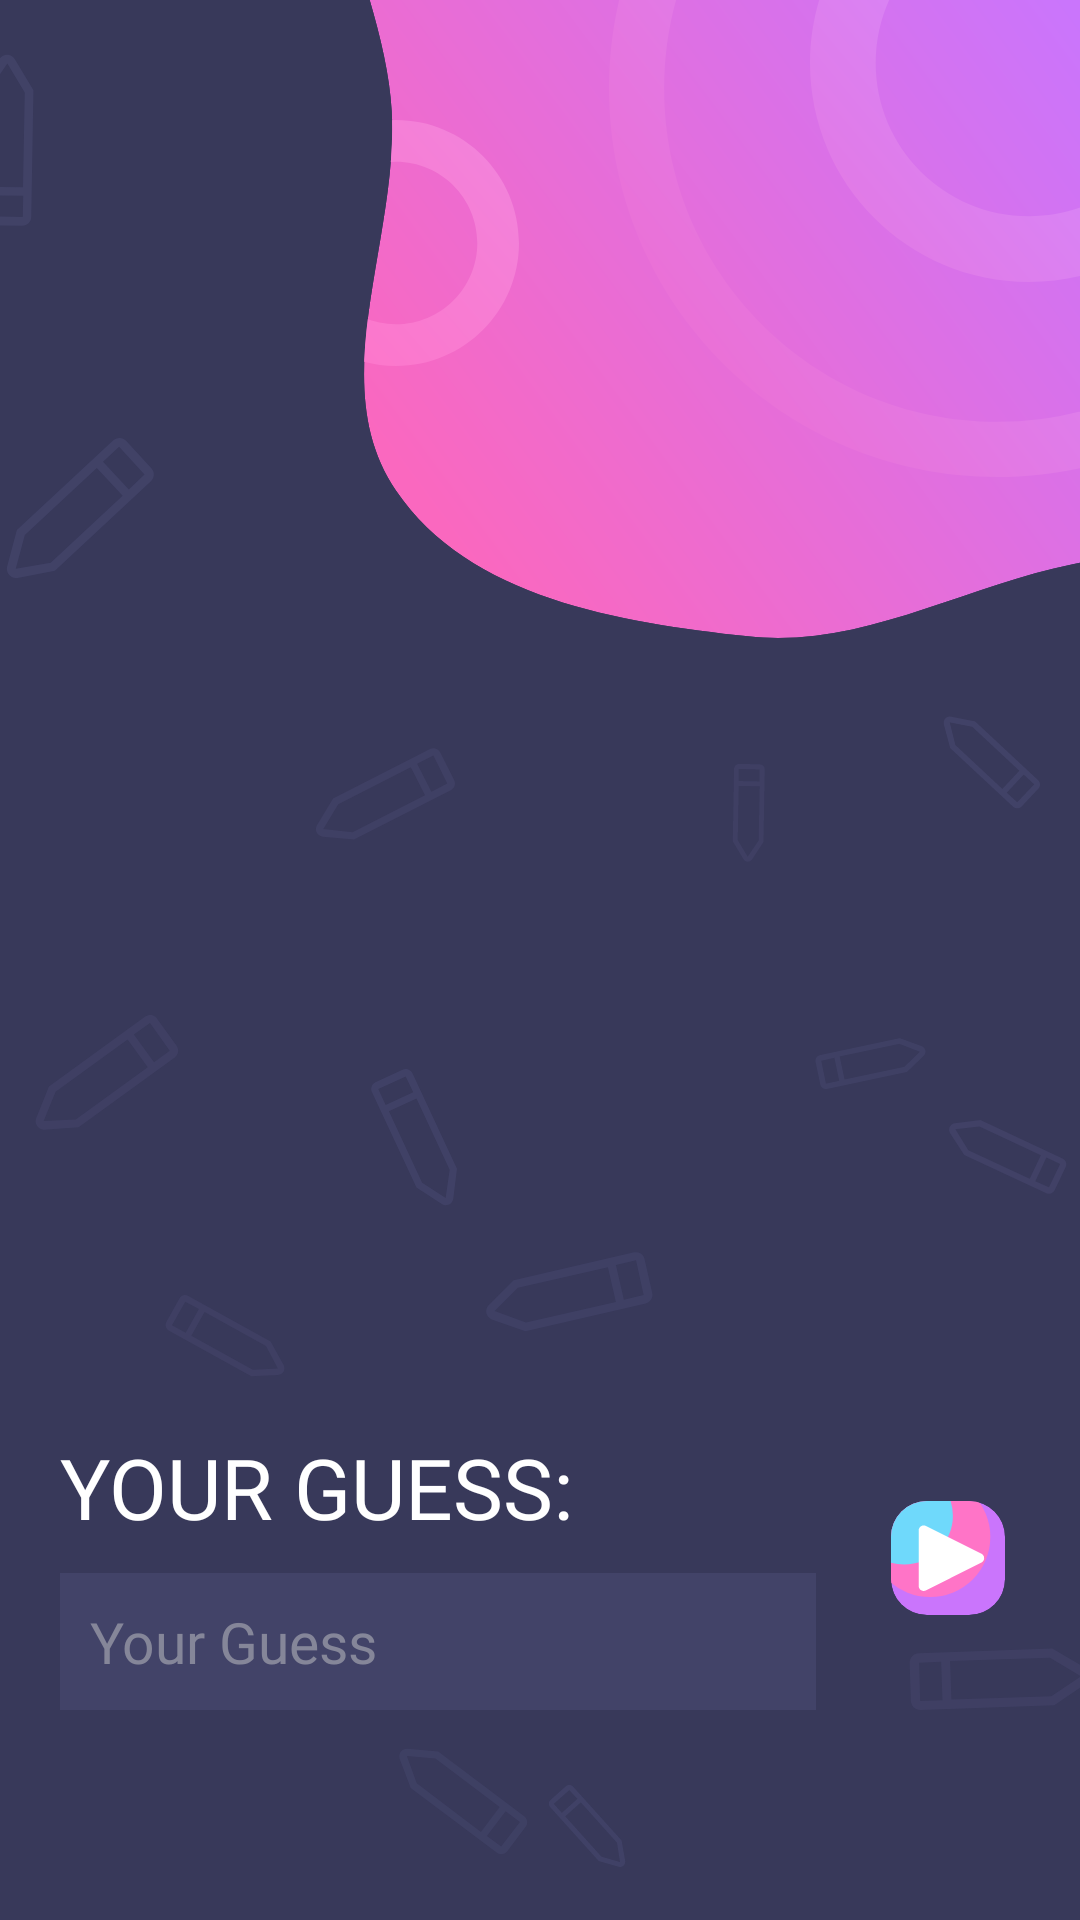

This screen was rendered from an Android layout file. Write that file and the resources it references.
<!-- AndroidManifest.xml: application theme AppTheme -->
<!-- res/layout/fragment_guessing.xml -->
<?xml version="1.0" encoding="utf-8"?>
<androidx.constraintlayout.widget.ConstraintLayout xmlns:android="http://schemas.android.com/apk/res/android"
    xmlns:app="http://schemas.android.com/apk/res-auto"
    xmlns:tools="http://schemas.android.com/tools"
    android:layout_width="match_parent"
    android:layout_height="match_parent"
    tools:context=".game_view.fragments.guess_section.GuessingFragment">

    <include
        layout="@layout/background_layout"
        android:layout_width="match_parent"
        android:layout_height="match_parent"
        app:layout_constraintLeft_toLeftOf="parent"
        app:layout_constraintTop_toTopOf="parent" />

    <TextView
        android:id="@+id/username"
        android:layout_width="match_parent"
        android:layout_height="wrap_content"
        android:layout_marginTop="100dp"
        android:fontFamily="@font/roboto_bold"
        android:gravity="center"
        android:shadowColor="@android:color/black"
        android:shadowDx="1"
        android:shadowDy="1"
        android:shadowRadius="10"
        android:textAllCaps="true"
        android:textColor="@color/mainTextColor"
        android:textSize="27sp"
        app:layout_constraintLeft_toLeftOf="parent"
        app:layout_constraintRight_toRightOf="parent"
        app:layout_constraintTop_toTopOf="parent"
        tools:text="username" />

    <ImageView
        android:id="@+id/drawing_iv"
        android:layout_width="match_parent"
        android:layout_height="0dp"
        android:layout_margin="50dp"
        android:elevation="10dp"
        app:layout_constrainedHeight="true"
        app:layout_constraintBottom_toTopOf="@id/guess_label"
        app:layout_constraintLeft_toLeftOf="parent"
        app:layout_constraintRight_toRightOf="parent"
        app:layout_constraintTop_toBottomOf="@id/username"
        tools:background="@color/mainTextColor" />

    <TextView
        android:id="@+id/guess_label"
        android:layout_width="0dp"
        android:layout_height="wrap_content"
        android:layout_marginBottom="10dp"
        android:fontFamily="@font/roboto_bold"
        android:text="Your Guess:"
        android:textAllCaps="true"
        android:textColor="@color/mainTextColor"
        android:textSize="28sp"
        app:layout_constraintBottom_toTopOf="@id/guess_et"
        app:layout_constraintLeft_toLeftOf="@id/guess_et"
        app:layout_constraintWidth_percent=".7" />

    <EditText
        android:id="@+id/guess_et"
        style="@style/CustomEditText"
        android:layout_width="0dp"
        android:layout_height="wrap_content"
        android:layout_marginStart="20dp"
        android:layout_marginBottom="70dp"
        android:background="@color/colorPrimaryDarkX"
        android:fontFamily="@font/roboto_regular"
        android:hint="Your Guess"
        android:textColor="@color/mainTextColor"
        android:textColorHint="@color/secondaryTextColor"
        android:textSize="19sp"
        app:layout_constraintBottom_toBottomOf="parent"
        app:layout_constraintLeft_toLeftOf="parent"
        app:layout_constraintWidth_percent=".7" />

    <ImageView
        android:id="@+id/ok_button"
        android:layout_width="0dp"
        android:layout_height="wrap_content"
        android:layout_margin="15dp"
        android:padding="10dp"
        android:src="@drawable/ic_playbutton"
        app:layout_constrainedWidth="true"
        app:layout_constraintBottom_toTopOf="@id/guess_et"
        app:layout_constraintLeft_toRightOf="@id/guess_et"
        app:layout_constraintRight_toRightOf="parent"
        app:layout_constraintTop_toBottomOf="@id/guess_label" />

</androidx.constraintlayout.widget.ConstraintLayout>
<!-- res/layout/background_layout.xml (included above) -->
<?xml version="1.0" encoding="utf-8"?>
<androidx.constraintlayout.widget.ConstraintLayout xmlns:android="http://schemas.android.com/apk/res/android"
    xmlns:app="http://schemas.android.com/apk/res-auto"
    android:layout_width="match_parent"
    android:layout_height="match_parent"
    android:background="@color/colorPrimary">


    <ImageView
        android:layout_width="match_parent"
        android:layout_height="match_parent"
        android:src="@drawable/ic_pencils"
        app:layout_constraintLeft_toLeftOf="parent"
        app:layout_constraintTop_toTopOf="parent" />

    <ImageView
        android:layout_width="wrap_content"
        android:layout_height="wrap_content"
        android:outlineProvider="bounds"
        android:src="@drawable/ic_blurb"
        app:layout_constraintRight_toRightOf="parent"
        app:layout_constraintTop_toTopOf="parent" />

</androidx.constraintlayout.widget.ConstraintLayout>
<!-- resources referenced by this layout -->
<resources>
  <color name="colorPrimary">#38395A</color>
  <color name="colorPrimaryDarkX">#33334D</color>
  <color name="mainTextColor">#ffffff</color>
  <color name="secondaryTextColor">#858699</color>
  <!-- drawable ic_blurb: vector/xml drawable (drawable, 4081 chars, omitted) -->
  <!-- drawable ic_pencils: vector/xml drawable (drawable, 15435 chars, omitted) -->
  <!-- drawable ic_playbutton (drawable) -->
  <vector android:autoMirrored="true" android:height="70dp"
      android:viewportHeight="70" android:viewportWidth="70"
      android:width="70dp" xmlns:android="http://schemas.android.com/apk/res/android">
      <group>
          <clip-path android:pathData="M22,0L48,0A22,22 0,0 1,70 22L70,48A22,22 0,0 1,48 70L22,70A22,22 0,0 1,0 48L0,22A22,22 0,0 1,22 0z"/>
          <path android:fillColor="#CA75FC" android:pathData="M22,0L48,0A22,22 0,0 1,70 22L70,48A22,22 0,0 1,48 70L22,70A22,22 0,0 1,0 48L0,22A22,22 0,0 1,22 0z"/>
          <path android:fillColor="#FF74C7" android:pathData="M24,22m-37,0a37,37 0,1 1,74 0a37,37 0,1 1,-74 0"/>
          <path android:fillColor="#6FD9FB" android:pathData="M8,9m-30,0a30,30 0,1 1,60 0a30,30 0,1 1,-60 0"/>
          <path android:fillColor="#ffffff" android:pathData="M55.5134,32.3749L21.3284,15.2824C20.8673,15.0687 20.36,14.9738 19.8527,15.0062C19.3455,15.0387 18.8545,15.1975 18.4243,15.4682C17.9941,15.7389 17.6384,16.1129 17.3897,16.5561C17.141,16.9993 17.007,17.4978 17.0001,18.006V52.1763C16.9958,52.6979 17.1261,53.2119 17.3785,53.6685C17.6309,54.1251 17.9968,54.5089 18.4409,54.7827C18.885,55.0565 19.3922,55.2112 19.9135,55.2317C20.4348,55.2522 20.9526,55.1379 21.4168,54.8999L55.5134,37.8074C56.0185,37.5538 56.4431,37.1648 56.7399,36.6839C57.0366,36.2029 57.1938,35.6489 57.1938,35.0838C57.1938,34.5186 57.0366,33.9646 56.7399,33.4836C56.4431,33.0027 56.0185,32.6137 55.5134,32.3601V32.3749Z"/>
      </group>
  </vector>
  <style name="CustomEditText" parent="Widget.AppCompat.EditText">
          <item name="android:backgroundTint">@color/colorPrimaryDark</item>
          <item name="android:background">@drawable/edit_bg</item>
          <item name="android:fontFamily">@font/roboto_regular</item>
          <item name="android:drawablePadding">10dp</item>
          <item name="android:padding">10dp</item>
          <item name="android:textColor">@color/mainTextColor</item>
          <item name="android:textColorHint">@color/secondaryTextColor</item>
          <item name="android:drawableTint">@color/secondaryTextColor</item>
      </style>
  <style name="AppTheme" parent="Theme.AppCompat.Light.NoActionBar">
          
          <item name="colorPrimary">@color/colorPrimary</item>
          <item name="colorPrimaryDark">@color/colorPrimaryDark</item>
          <item name="colorAccent">@color/colorAccent</item>
          <item name="android:windowTranslucentStatus">true</item>
          <item name="android:windowTranslucentNavigation">true</item>
      </style>
  <color name="colorPrimaryDark">#424368</color>
  <color name="colorAccent">#EE65BC</color>
</resources>
